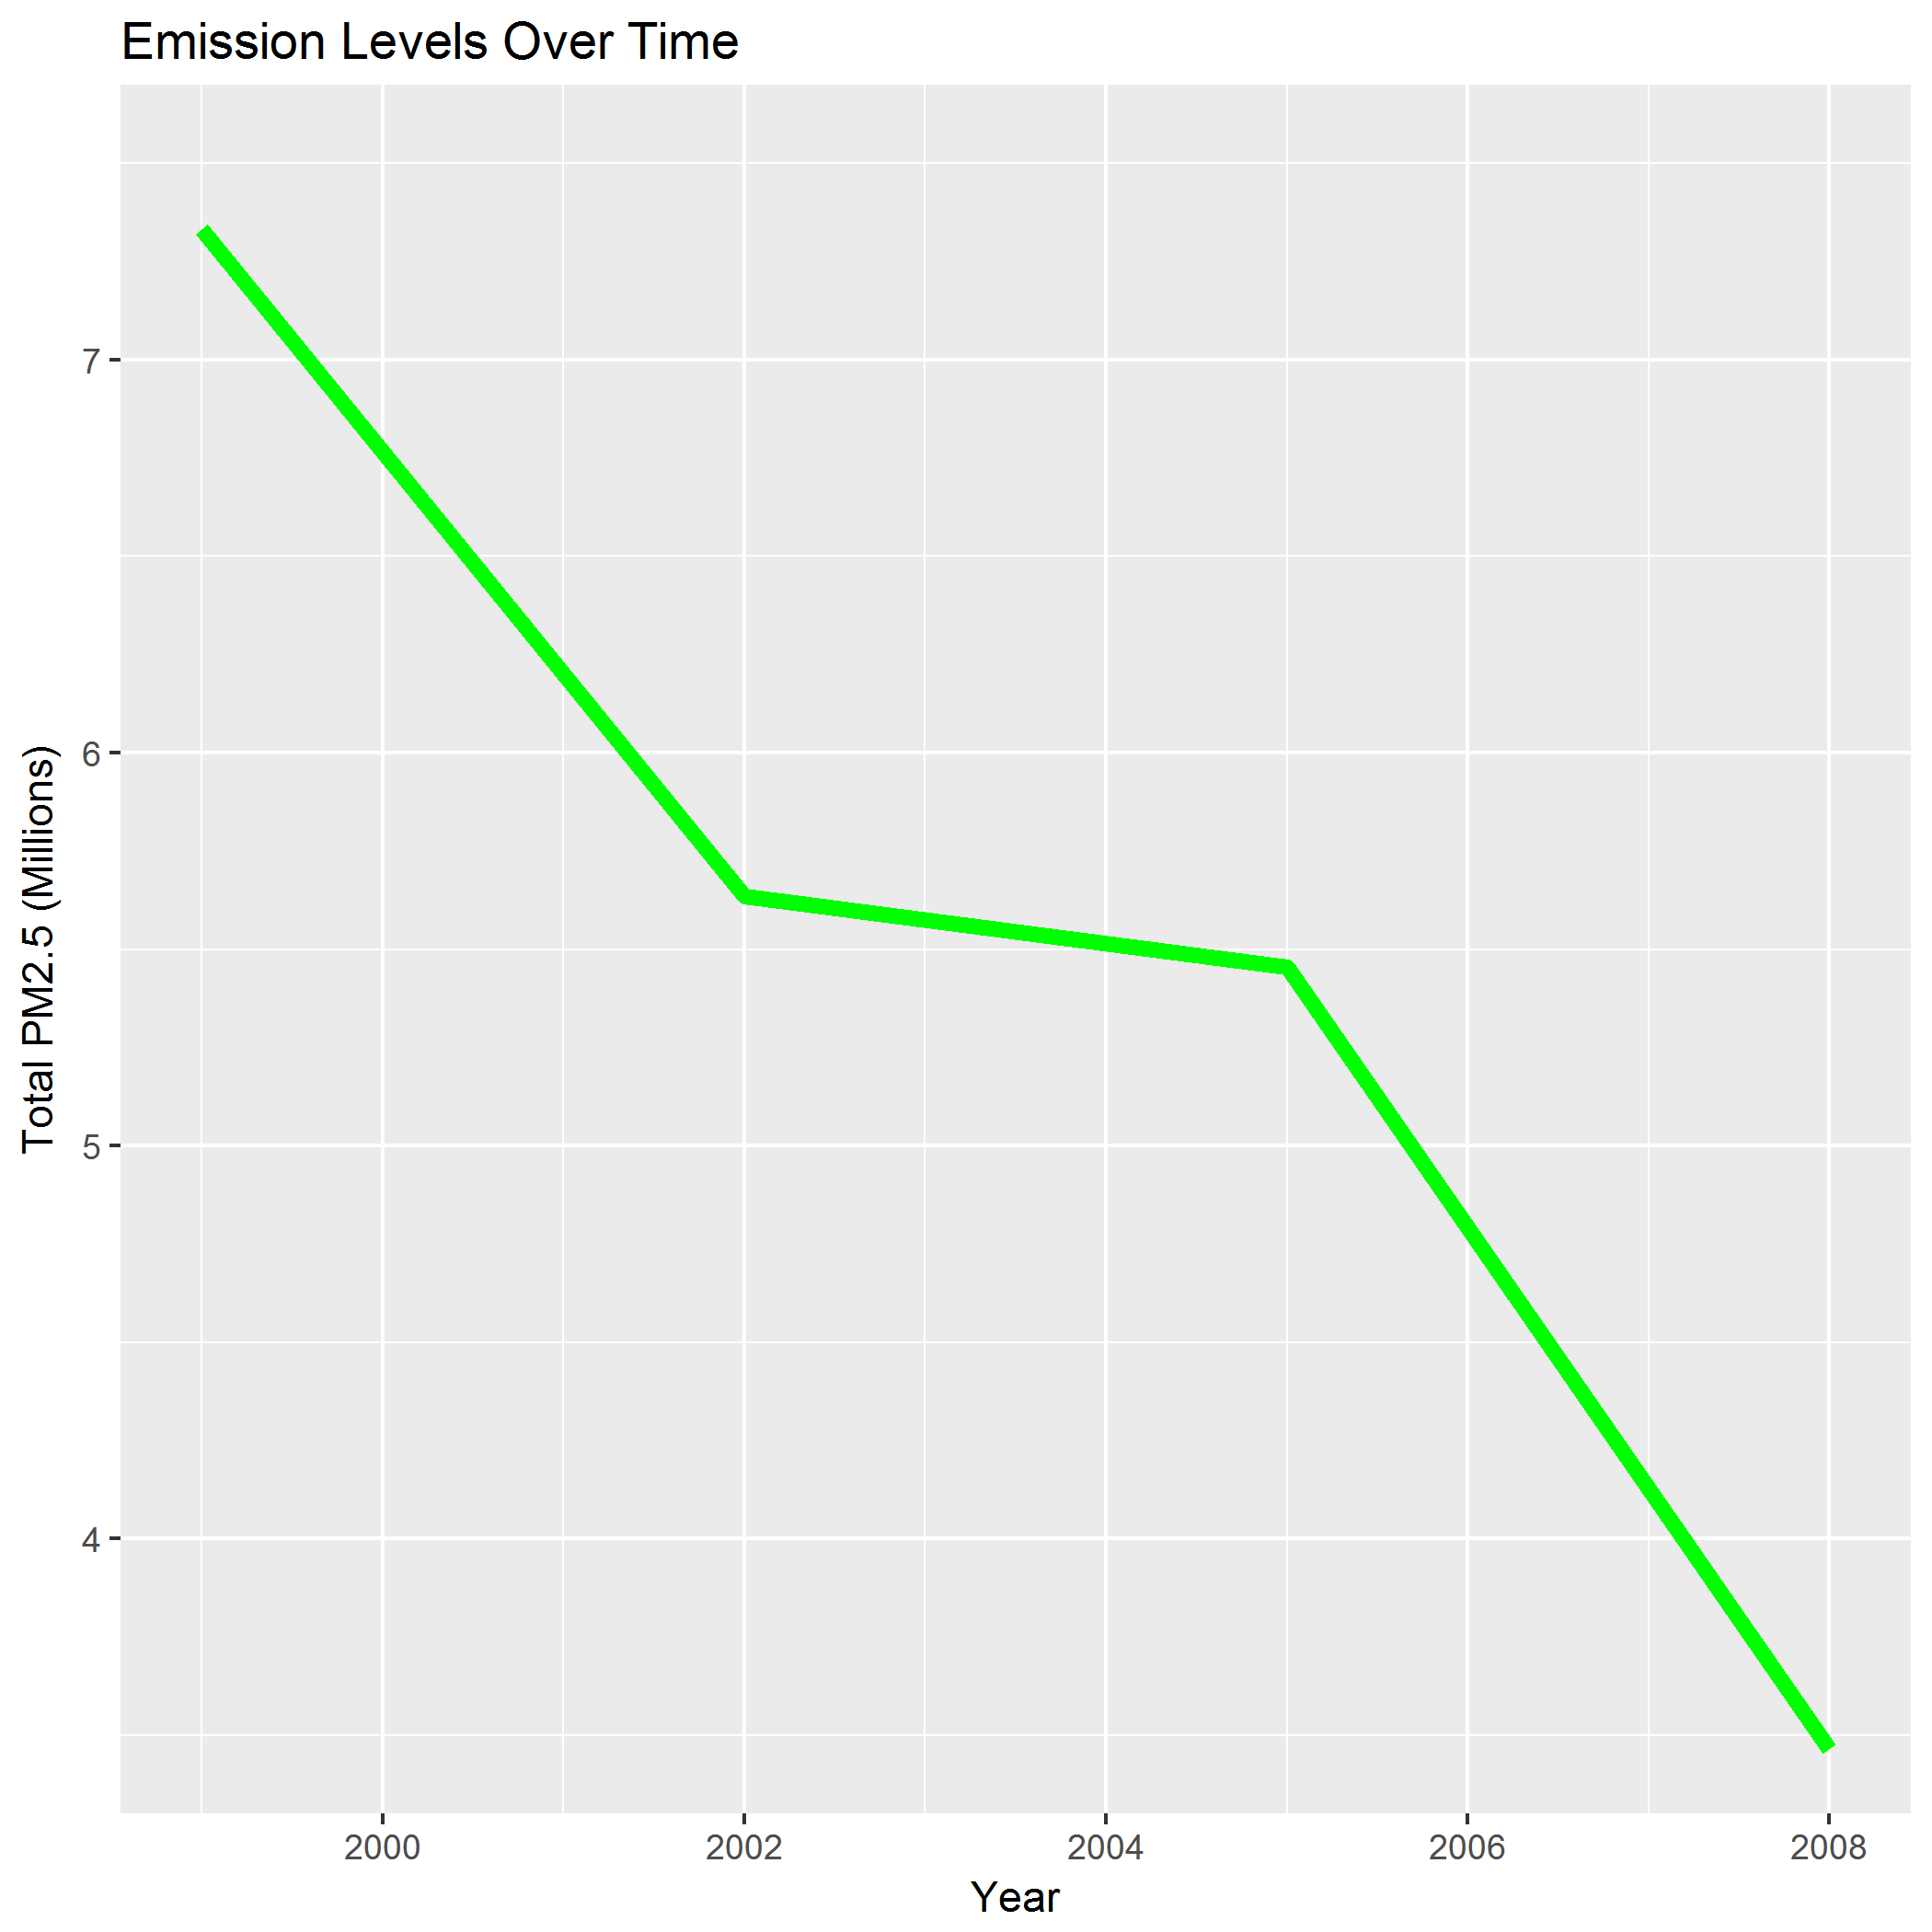

Recreate this plot in R.

TotalByYear <- aggregate(Emissions ~ year, NEI, sum)

ggplot(TotalByYear, aes(year, (Emissions/1000000))) + geom_line(color="green", size =2) + coord_cartesian(ylim = c(3.5,7.5)) + ylab("Total PM2.5 (Millions)") + xlab("Year") + ggtitle("Emission Levels Over Time") + ggsave("plot1.png")
